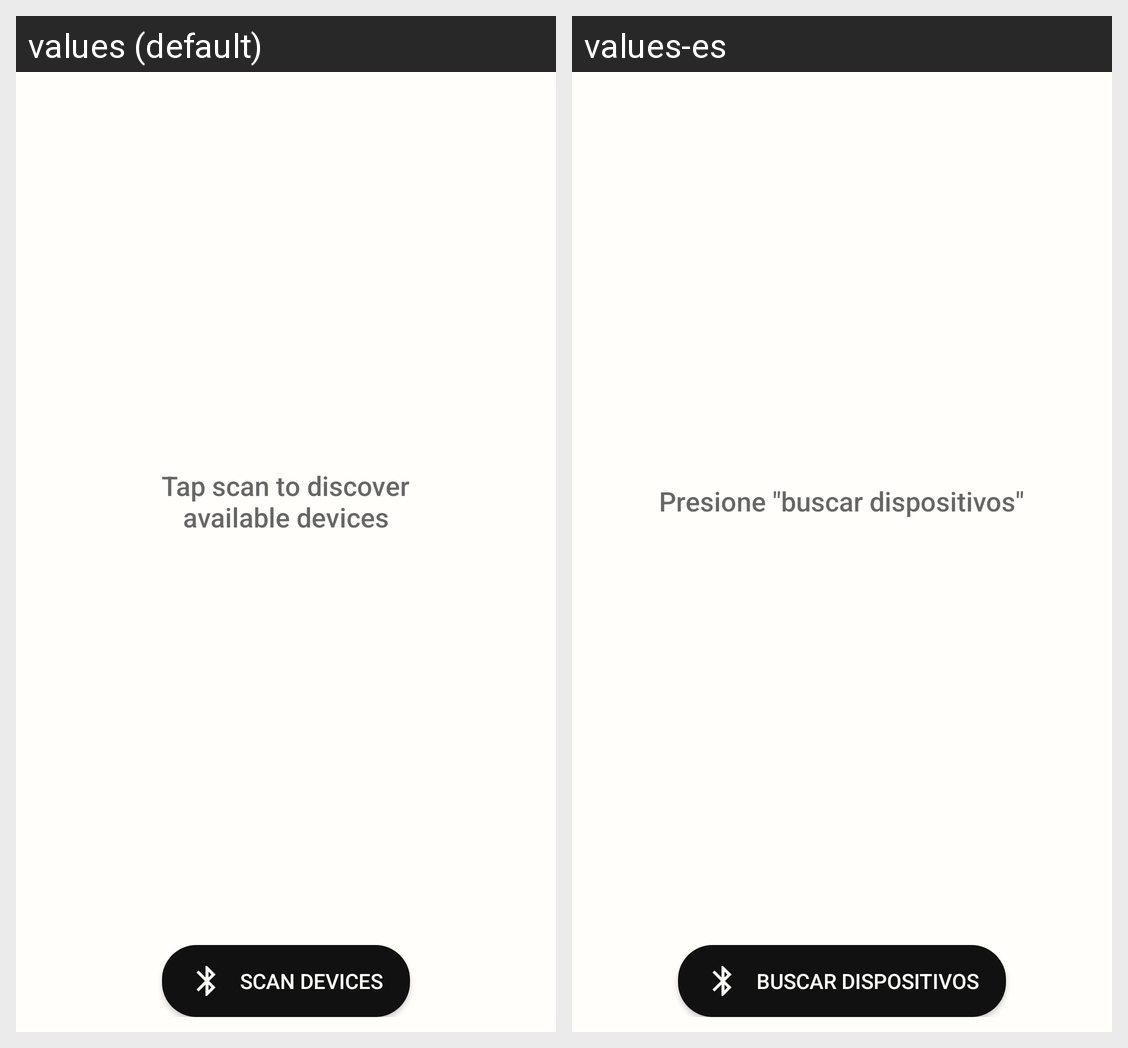

Translations of the strings shown on this Android screen, per locale in the grid:
Android screen res/layout/fragment_devices.xml rendered under 2 locales, left to right: values (default), values-es. Device: Nexus 5 (rendered at 1080×1920; each locale shown at half size, 540×960, under a caption strip naming it); theme AppTheme.
Strings drawn on this screen, with the default value and each locale's value (text and hints the layout hard-codes, and strings that could not be matched under every locale, appear in the picture but are not listed):

fragment_devices_message_txt_scan
  values: Tap scan to discover
      available devices
  values-es: Presione "buscar dispositivos"

fragment_devices_scan_btn_start
  values: Scan devices
  values-es: Buscar dispositivos
